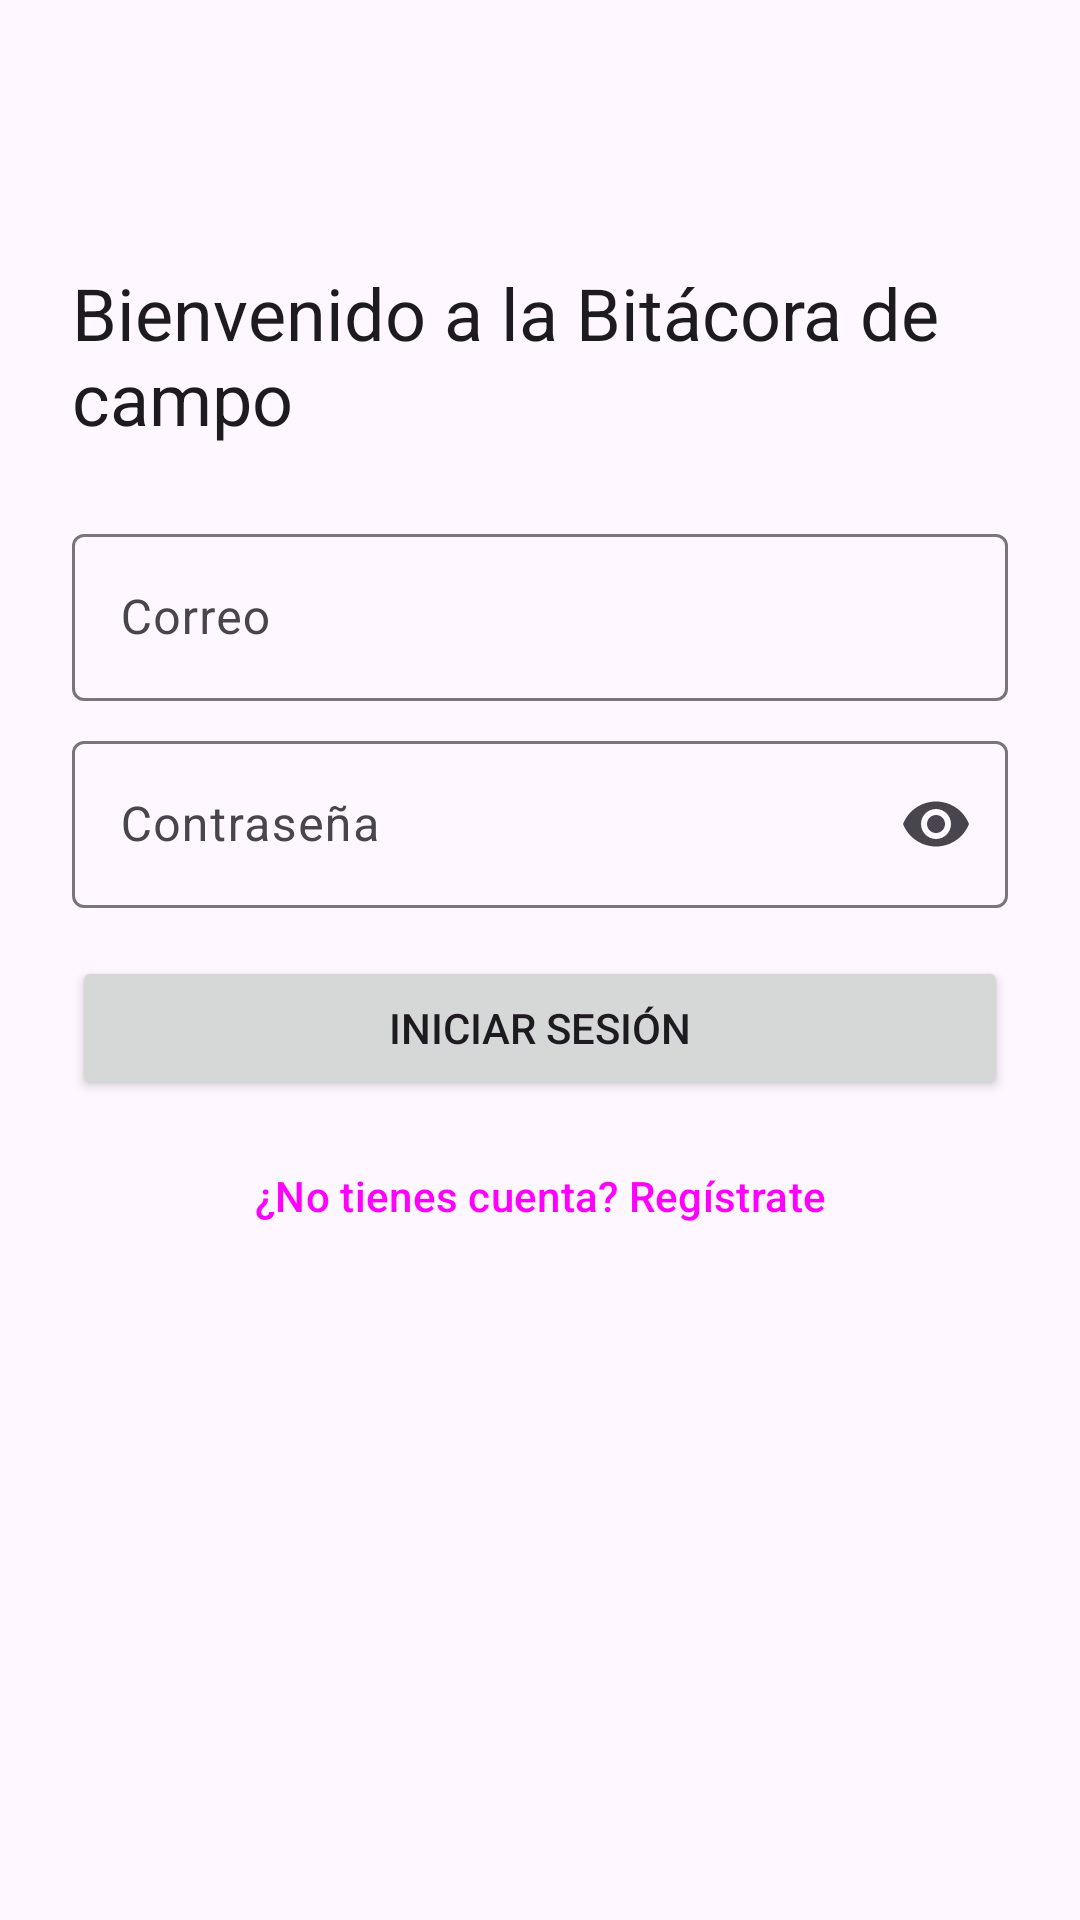

The Android layout XML behind this screen, and the referenced resources:
<!-- AndroidManifest.xml: application theme Theme.Exa1Pa1199 -->
<!-- res/layout/activity_login.xml -->
<?xml version="1.0" encoding="utf-8"?>
<LinearLayout xmlns:android="http://schemas.android.com/apk/res/android"
    xmlns:app="http://schemas.android.com/apk/res-auto"
    android:id="@+id/root"
    android:layout_width="match_parent"
    android:layout_height="match_parent"
    android:orientation="vertical">

    <include layout="@layout/view_toolbar" />

    <FrameLayout
        android:layout_width="match_parent"
        android:layout_height="0dp"
        android:layout_weight="1">

        <ScrollView
            android:layout_width="match_parent"
            android:layout_height="match_parent">

            <LinearLayout
                android:layout_width="match_parent"
                android:layout_height="wrap_content"
                android:orientation="vertical"
                android:padding="24dp">

                <TextView
                    android:layout_width="match_parent"
                    android:layout_height="wrap_content"
                    android:text="@string/login_bienvenida"
                    android:textAppearance="?attr/textAppearanceHeadlineSmall" />

                <TextView
                    android:id="@+id/textMensaje"
                    android:layout_width="match_parent"
                    android:layout_height="wrap_content"
                    android:layout_marginTop="16dp"
                    android:background="?attr/colorErrorContainer"
                    android:padding="12dp"
                    android:textAppearance="?attr/textAppearanceBodyMedium"
                    android:textColor="?attr/colorOnErrorContainer"
                    android:visibility="gone" />

                <com.google.android.material.textfield.TextInputLayout
                    android:id="@+id/layoutCorreo"
                    android:layout_width="match_parent"
                    android:layout_height="wrap_content"
                    android:layout_marginTop="24dp"
                    android:hint="@string/hint_correo">

                    <com.google.android.material.textfield.TextInputEditText
                        android:id="@+id/editCorreo"
                        android:layout_width="match_parent"
                        android:layout_height="wrap_content"
                        android:autofillHints="emailAddress"
                        android:inputType="textEmailAddress"
                        android:maxLines="1" />
                </com.google.android.material.textfield.TextInputLayout>

                <com.google.android.material.textfield.TextInputLayout
                    android:id="@+id/layoutPassword"
                    android:layout_width="match_parent"
                    android:layout_height="wrap_content"
                    android:layout_marginTop="8dp"
                    android:hint="@string/hint_password"
                    app:endIconMode="password_toggle">

                    <com.google.android.material.textfield.TextInputEditText
                        android:id="@+id/editPassword"
                        android:layout_width="match_parent"
                        android:layout_height="wrap_content"
                        android:autofillHints="password"
                        android:imeOptions="actionDone"
                        android:inputType="textPassword"
                        android:maxLines="1" />
                </com.google.android.material.textfield.TextInputLayout>

                <TextView
                    android:id="@+id/textErrorGeneral"
                    android:layout_width="match_parent"
                    android:layout_height="wrap_content"
                    android:layout_marginTop="16dp"
                    android:textAppearance="?attr/textAppearanceBodyMedium"
                    android:textColor="?attr/colorError"
                    android:visibility="gone" />

                <Button
                    android:id="@+id/buttonReintentar"
                    style="@style/Widget.Material3.Button.OutlinedButton"
                    android:layout_width="match_parent"
                    android:layout_height="wrap_content"
                    android:layout_marginTop="8dp"
                    android:text="@string/reintentar"
                    android:visibility="gone" />

                <Button
                    android:id="@+id/buttonIniciar"
                    android:layout_width="match_parent"
                    android:layout_height="wrap_content"
                    android:layout_marginTop="16dp"
                    android:text="@string/iniciar_sesion" />

                <Button
                    android:id="@+id/buttonCrearCuenta"
                    style="@style/Widget.Material3.Button.TextButton"
                    android:layout_width="match_parent"
                    android:layout_height="wrap_content"
                    android:layout_marginTop="8dp"
                    android:text="@string/crear_cuenta" />
            </LinearLayout>
        </ScrollView>

        <ProgressBar
            android:id="@+id/progressBar"
            android:layout_width="wrap_content"
            android:layout_height="wrap_content"
            android:layout_gravity="center"
            android:visibility="gone" />
    </FrameLayout>
</LinearLayout>
<!-- res/layout/view_toolbar.xml (included above) -->
<?xml version="1.0" encoding="utf-8"?>
<com.google.android.material.appbar.AppBarLayout xmlns:android="http://schemas.android.com/apk/res/android"
    android:id="@+id/appBar"
    android:layout_width="match_parent"
    android:layout_height="wrap_content">

    <com.google.android.material.appbar.MaterialToolbar
        android:id="@+id/toolbar"
        android:layout_width="match_parent"
        android:layout_height="?attr/actionBarSize" />
</com.google.android.material.appbar.AppBarLayout>
<!-- resources referenced by this layout -->
<resources>
  <string name="crear_cuenta">¿No tienes cuenta? Regístrate</string>
  <string name="hint_correo">Correo</string>
  <string name="hint_password">Contraseña</string>
  <string name="iniciar_sesion">Iniciar sesión</string>
  <string name="login_bienvenida">Bienvenido a la Bitácora de campo</string>
  <string name="reintentar">Reintentar</string>
  <style name="Theme.Exa1Pa1199" parent="Base.Theme.Exa1Pa1199" />
  <style name="Base.Theme.Exa1Pa1199" parent="Theme.Material3.DayNight.NoActionBar">
      </style>
</resources>
